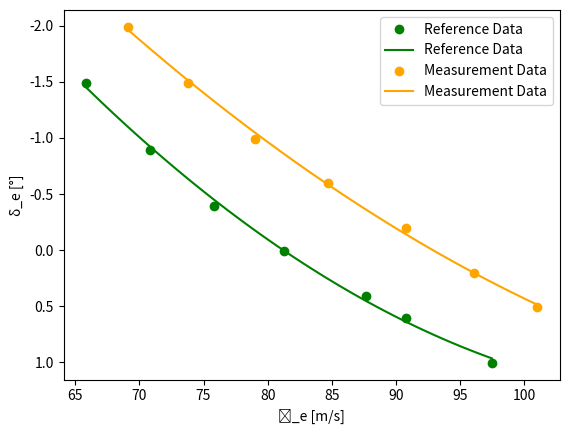
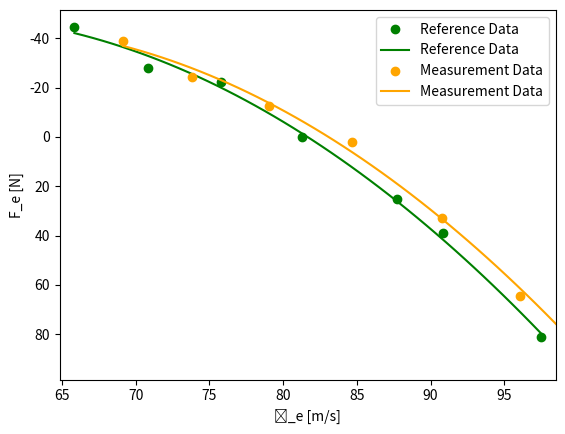
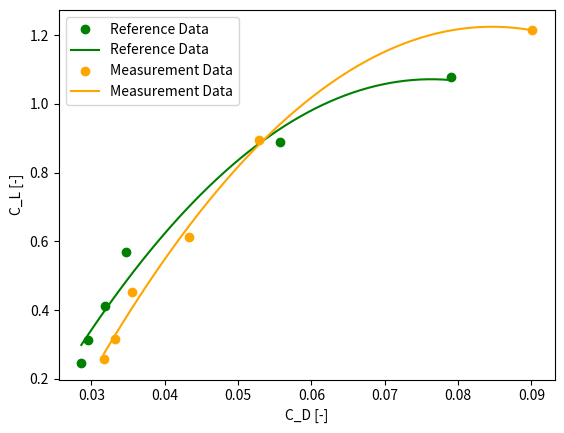
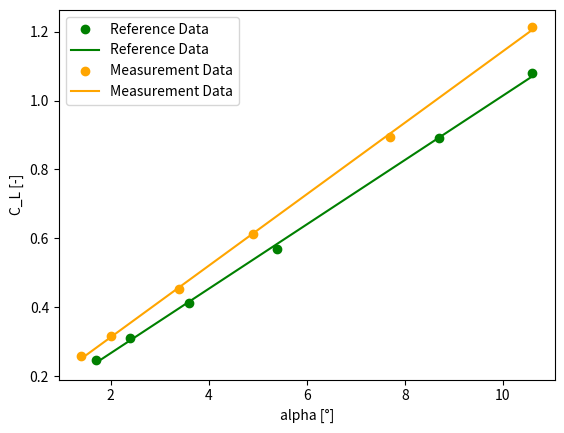

Here is the Python script that generated these plots, in order:
import math as m
import pandas as pd
import matplotlib.pyplot as plt
import numpy as np
print("Reference Data")
# stationary measurement series 1
#mass of the observers in kg
p1=95
p2=92
co_ord=74
o_1L=66
o_1R=61
o_2L=75
o_2R=78
o_3L=86
o_3R=68
fuel=4050*0.453592
aircraft=9165*0.453592
g=9.80665
L=-0.0065  #k/m
R=287.05
y=1.4
rho0=1.225  #kg/m3
s=30   #m2
b=15.911  #m
#finding the  pressure
P0=101325 #pa
T0=288.15 #K
A=b**2/s
W_s=60500   #from append b in Newton
chrd=2.0569
Lift=(p1+p2+co_ord+o_1L+o_1R+o_2L+o_2R+o_3L+o_3R+fuel+aircraft)*g
h_p=[5010,5020,5020,5030,5020,5110]                                                    #input heights in feet
P=[]
for i in h_p:
     hp = i * 0.3048
     z = (-g / (L * R))
     P=P+([P0*(1+(L*hp/T0))**z])

# finding mach number
#to make the equation easier its broken down into smaller equations
#v1=2/(y-1)
#v2=((y-1)*rho0)/(2*y*P0)
#v3=y/(y-1)
kinematic_factor=1.4207E-5
V_c=[249,221,192,163,130,118]    # input speeds
M=[]
Re=[]
for i in range(0,6):
    V_c[i]=V_c[i]*0.51444
    V_temp=V_c[i]**2   #speed square
    Re=Re+[(chrd*V_c[i])/kinematic_factor]
    c1=(y-1)/(2*y)
    c2=rho0/P0
    step_1=(1+c1*c2*V_temp)
    c3=y/(y-1)
    step_2=step_1**c3
    step_3=step_2-1
    c4=P0/P[i]
    step_4=c4*step_3
    step_5=step_4+1
    c5=(y-1)/y
    step_6=step_5**c5
    step_7=step_6-1
    c6=2/(y-1)
    step_8=c6*step_7
    M=M+[step_8**0.5]
    #v2=(v2*(V_c[i])**2+1)**v3-1
    #v4=((P0/P[i])*v2+1)**v3
    #v5=v1*(v4-1)
    #M=M+[v5**0.5]


#C_L=L/(0.5*rho*v**2*s)

#temperature correction
T_m=[12.5,10.5,8.8,7.2,6,5.2]
T=[]
for i in range(0,6):
    T_m[i]=T_m[i]+273.15
    T=T+[T_m[i]/(1+(y-1)/2*M[i]**2)]

#calculating speed of sound
a=[]
for i in range(0,6):
    a=a+[(y*R*T[i])**0.5]

#calculating true airspeed
vt=[]
for i in range(0,6):
    vt=vt+[M[i]*a[i]]
#calculating rho using perfect gas law
rho=[]
for i in range(0,6):
    rho=rho+[P[i]/(R*T[i])]

#calculating equivalent airspeed
v_eq=[]
for i in range(0,6):
    v_eq=v_eq+[vt[i]*((rho[i]/rho0)**0.5)]

# calculating Cl
f_u=[360,412,447,478,532,570]
c_l=[]
Lift_req=[]
for i in range(0,6):
    f_u[i]=f_u[i]*4.44822     # converting to nootuns
    Lift_1=Lift
    Lift_1=Lift-f_u[i]
    Lift_req=Lift_req+[Lift_1]
    c_l=c_l+[Lift_1/(0.5*rho[i]*v_eq[i]**2*s)]

 #calculating Cd
L_Thr=[3665.03,2995.38,2399.67,1863.38,1892.21,2208.82]
R_Thr=[3770.95,3057.27,2526.11,2015.87,2070.75,2405.27]
Tot_Thr=[]
c_d=[]
for i in range(0,6):
    Tot_Thr=Tot_Thr+[L_Thr[i]+R_Thr[i]]
    c_d=c_d+[Tot_Thr[i]/(0.5*rho[i]*v_eq[i]**2*s)]

c_lsqr=[]
for i in range(0,6):
    c_lsqr=c_lsqr+[c_l[i]**2]

e=(c_lsqr[-1]-c_lsqr[0])/(c_d[-1]-c_d[0])*(1/(m.pi*A))  #e
m=(1/(m.pi*A*e))
cd_0=c_d[0]-m*c_lsqr[0]     #cd_0

#Data from measurement for cl cd and alpha
#alpha-cl
alpha_plot_meas=[1.4,2.0,3.4,4.9,7.7,10.6]
alpha_c_l_plot_meas= [0.25741818, 0.3156455 , 0.45305487, 0.61170662, 0.89384461, 1.21396574]
alpha_x_new_meas= [ 1.4  ,       1.5877551  , 1.7755102  , 1.96326531,  2.15102041 , 2.33877551,
  2.52653061 , 2.71428571 , 2.90204082 , 3.08979592 , 3.27755102 , 3.46530612,
  3.65306122 , 3.84081633 , 4.02857143 , 4.21632653 , 4.40408163 , 4.59183673,
  4.77959184 , 4.96734694 , 5.15510204 , 5.34285714 , 5.53061224 , 5.71836735,
  5.90612245 , 6.09387755 , 6.28163265 , 6.46938776 , 6.65714286 , 6.84489796,
  7.03265306 , 7.22040816 , 7.40816327 , 7.59591837 , 7.78367347 , 7.97142857,
  8.15918367 , 8.34693878 , 8.53469388 , 8.72244898 , 8.91020408 , 9.09795918,
  9.28571429 , 9.47346939 , 9.66122449 , 9.84897959 ,10.03673469 ,10.2244898,
 10.4122449 , 10.6       ]
alpha_y_new_meas= [0.25094562 ,0.27041619, 0.28988676, 0.30935733, 0.32882789, 0.34829846,
 0.36776903, 0.38723959, 0.40671016, 0.42618073 ,0.4456513  ,0.46512186,
 0.48459243, 0.504063  , 0.52353357, 0.54300413 ,0.5624747  ,0.58194527,
 0.60141584, 0.6208864 , 0.64035697, 0.65982754 ,0.6792981  ,0.69876867,
 0.71823924, 0.73770981, 0.75718037, 0.77665094 ,0.79612151 ,0.81559208,
 0.83506264, 0.85453321, 0.87400378, 0.89347434 ,0.91294491 ,0.93241548,
 0.95188605, 0.97135661, 0.99082718, 1.01029775 ,1.02976832 ,1.04923888,
 1.06870945, 1.08818002, 1.10765058, 1.12712115 ,1.14659172, 1.16606229,
 1.18553285, 1.20500342]
#cd-cl
cd_plot_meas=[0.03167717, 0.03324445, 0.03550839, 0.04329949, 0.05290826, 0.09010832]
cd_cl_meas=[0.25741818, 0.3156455,  0.45305487, 0.61170662, 0.89384461, 1.21396574]
cd_x_new_meas=[0.03167717 ,0.03286964, 0.03406211, 0.03525459, 0.03644706, 0.03763953,
 0.038832  , 0.04002448, 0.04121695 ,0.04240942 ,0.04360189 ,0.04479437,
 0.04598684, 0.04717931, 0.04837178 ,0.04956425 ,0.05075673 ,0.0519492,
 0.05314167, 0.05433414, 0.05552662 ,0.05671909 ,0.05791156 ,0.05910403,
 0.06029651, 0.06148898, 0.06268145 ,0.06387392 ,0.0650664  ,0.06625887,
 0.06745134, 0.06864381, 0.06983629 ,0.07102876 ,0.07222123 ,0.0734137,
 0.07460618, 0.07579865, 0.07699112 ,0.07818359 ,0.07937607 ,0.08056854,
 0.08176101, 0.08295348, 0.08414596 ,0.08533843 ,0.0865309  ,0.08772337,
 0.08891584, 0.09010832]
cd_y_new_meas=[0.27189323 ,0.31433147, 0.35580284, 0.39630734, 0.43584498, 0.47441574,
 0.51201963 ,0.54865666, 0.58432681, 0.6190301 , 0.65276651, 0.68553605,
 0.71733873 ,0.74817454, 0.77804347, 0.80694554, 0.83488073, 0.86184906,
 0.88785052 ,0.9128851 , 0.93695282, 0.96005367, 0.98218765, 1.00335476,
 1.02355499 ,1.04278836, 1.06105486, 1.07835449, 1.09468725, 1.11005314,
 1.12445216 ,1.13788431, 1.15034959, 1.161848  , 1.17237955, 1.18194422,
 1.19054202 ,1.19817295, 1.20483702, 1.21053421, 1.21526453, 1.21902799,
 1.22182457 ,1.22365428, 1.22451713, 1.2244131 , 1.22334221, 1.22130444,
 1.21829981 ,1.21432831]

alph=[1.7,2.4,3.6,5.4,8.7,10.6]
plt.figure(2)
q=np.polyfit(c_d,c_l,2)
f=np.poly1d(q)
c_d_plot=np.array(c_d)
c_d_plot=np.sort(c_d_plot)    # for linspace
c_l_plot=np.array(c_l)
c_l_plot=np.sort(c_l_plot)
x_new = np.linspace(c_d_plot[0], c_d_plot[-1])
y_new = f(x_new)
plt.plot(c_d_plot,c_l_plot,'o',x_new,y_new,color="green",label="Reference Data")
plt.plot(cd_plot_meas,cd_cl_meas,'o',cd_x_new_meas, cd_y_new_meas,color="orange",label="Measurement Data")
plt.legend()
plt.xlabel("C_D [-]")
plt.ylabel("C_L [-]")
plt.show()

plt.figure(3)
q=np.polyfit(alph,c_l,1)
c_l_alpha=q[0]
f=np.poly1d(q)
c_d_plot=np.array(alph)
c_d_plot=np.sort(c_d_plot)    # for linspace
c_l_plot=np.array(c_l)
c_l_plot=np.sort(c_l_plot)
x_new = np.linspace(c_d_plot[0], c_d_plot[-1])
y_new = f(x_new)
plt.plot(c_d_plot,c_l_plot,'o',x_new,y_new,color="green",label="Reference Data")
plt.plot(alpha_plot_meas,alpha_c_l_plot_meas,'o',alpha_x_new_meas, alpha_y_new_meas,color="orange",label="Measurement Data")
plt.legend()
plt.xlabel("alpha [°]")
plt.ylabel("C_L [-]")
plt.show()

print("Data for figure 2 and 3:")
print("Aircraft Configuration: Clean")
print("Reynolds number range:",min(Re),max(Re))
print("Mach Range:", min(M), max(M))
print()
#print(e,cd_0)


#  stationary measurement series 2
#  stationary measurement series 2
#  stationary measurement series 2
#  stationary measurement series 2
cm_tc=-0.0064
mfs=0.048  #kg/s
de=[0,-0.4,-0.9,-1.5,0.4,0.6,1,0,-0.5]
Tot_Thr2=[5494.68,5875.28,6289.03,6653.86,6411.24,6541.06,6517.09]
d_eng=0.686

h_p2=[6060,6350,6550,6880,6160,5810,5310,5730,5790]                                                    #input heights in feet
P2=[]
for i in h_p2:
     hp = i * 0.3048
     z = (-g / (L * R))
     P2=P2+([P0*(1+(L*hp/T0))**z])

V_c2=[161,150,140,130,173,179,192,161,161]    # input speeds
M2=[]
for i in range(0,9):
    V_c2[i]=V_c2[i]*0.51444
    V_temp=V_c2[i]**2   #speed square
    c1=(y-1)/(2*y)
    c2=rho0/P0
    step_1=(1+c1*c2*V_temp)
    c3=y/(y-1)
    step_2=step_1**c3
    step_3=step_2-1
    c4=P0/P2[i]
    step_4=c4*step_3
    step_5=step_4+1
    c5=(y-1)/y
    step_6=step_5**c5
    step_7=step_6-1
    c6=2/(y-1)
    step_8=c6*step_7
    M2=M2+[step_8**0.5]

T_m2=[5.5,4.5,3.5,2.5,5.0,6.2,8.2,5,5]
T2=[]
for i in range(0,9):
    T_m2[i]=T_m2[i]+273.15
    T2=T2+[T_m2[i]/(1+(y-1)/2*M2[i]**2)]

a2=[]
for i in range(0,9):
    a2=a2+[(y*R*T2[i])**0.5]

#calculating true airspeed
vt2=[]
for i in range(0,9):
    vt2=vt2+[M2[i]*a2[i]]
#calculating rho using perfect gas law
rho2=[]
for i in range(0,9):
    rho2=rho2+[P2[i]/(R*T2[i])]

#calculating equivalent airspeed
v_eq2=[]
for i in range(0,9):
    v_eq2=v_eq2+[vt2[i]*((rho2[i]/rho0)**0.5)]
# calculating Cl2
f_u2=[664,694,730,755,798,825,846,881,910]   #last 2 values for find Cn
c_l2=[]
Lift_req2=[]
for i in range(0,9):
    f_u2[i]=f_u2[i]*4.44822     # converting to nootuns
    Lift_1=Lift
    Lift_1=Lift-f_u2[i]
    Lift_req2=Lift_req2+[Lift_1]
    c_l2=c_l2+[Lift_1/(0.5*rho2[i]*v_eq2[i]**2*s)]
#print(Lift_req,Lift_req2)

v_tilda=[]
for i in range(0,7):
    v_tilda=v_tilda+[v_eq2[i]*(W_s/Lift_req2[i])**0.5]    #input for the graph

#print(v_tilda)
#print(v_eq2,a2,rho2,vt2)
Tot_Thr_s2=[2678.12,2801.72,2914.08,3040.54,2593.0,2508.5,2355.64]

TC2=[]
Tcs2=[]
for i in range(0,7):
    TC2=TC2+[2*Tot_Thr2[i]/(rho2[i]*(vt2[i]**2)*d_eng**2)]
    Tcs2 = Tcs2 + [2 * Tot_Thr_s2[i] / (rho2[i] * (vt2[i] ** 2) * d_eng ** 2)]

delta_xcg2=(134-288)*0.0254   #metres
cn2=c_l2[-1]
cm_delta2=-1/(de[-1])*cn2*(delta_xcg2/chrd)
#print(cm_delta2)

de_str2=[]
for i in range(0,7):
    de_str2=de_str2+[de[i]-1/cm_delta2*cm_tc*(Tcs2[i]-TC2[i])]

#Data from meas:
#Ve delta e:
v_tilda1_meas= [ 69.14524483 , 73.82340752 , 79.03515151  ,84.684758   , 90.76076007, 96.09362594, 101.00179236]
de_str2_meas= [-1.9909169 , -1.49242438, -0.99365751 ,-0.594742  , -0.19465784 , 0.20498867,0.50501256]
x_new1_meas= [ 69.14524483 , 69.79537846,  70.44551208 , 71.0956457  , 71.74577932,
  72.39591295 , 73.04604657  ,73.69618019 , 74.34631382 , 74.99644744,
  75.64658106 , 76.29671468  ,76.94684831  ,77.59698193 , 78.24711555,
  78.89724918 , 79.5473828   ,80.19751642,  80.84765005 , 81.49778367,
  82.14791729 , 82.79805091  ,83.44818454 , 84.09831816 , 84.74845178,
  85.39858541 , 86.04871903,  86.69885265  ,87.34898628 , 87.9991199,
  88.64925352 , 89.29938714 , 89.94952077,  90.59965439 , 91.24978801,
  91.89992164 , 92.55005526  ,93.20018888 , 93.85032251 , 94.50045613,
  95.15058975 , 95.80072337,  96.450857    ,97.10099062 , 97.75112424,
  98.40125787 , 99.05139149,  99.70152511 ,100.35165873 ,101.00179236]    
y_new1_meas= [-1.96074272, -1.89628794, -1.83243869 ,-1.76919497, -1.70655676, -1.64452409,
 -1.58309693, -1.52227531 ,-1.4620592  ,-1.40244862, -1.34344357, -1.28504404,
 -1.22725003, -1.17006155 ,-1.11347859 ,-1.05750116, -1.00212926, -0.94736287,
 -0.89320201, -0.83964668 ,-0.78669687 ,-0.73435258, -0.68261382, -0.63148059,
 -0.58095288, -0.53103069 ,-0.48171403 ,-0.43300289, -0.38489727, -0.33739718,
 -0.29050262, -0.24421358 ,-0.19853006 ,-0.15345207, -0.10897961, -0.06511266,
 -0.02185125,  0.02080465 , 0.06285502 , 0.10429986,  0.14513918,  0.18537298,
  0.22500125,  0.26402399 , 0.30244122 , 0.34025291,  0.37745909,  0.41405973,
  0.45005486,  0.48544446]    
#Ve Fe:
v_tilda_meas= [ 69.14524483 , 73.82340752,  79.03515151,  84.684758,    90.76076007,  96.09362594, 101.00179236]
Fe_air_eff_meas= [-39.10086568, -24.26634863, -12.64696884,   2.10147738 , 32.81117267,  64.66456428  ,90.39522629]
x_new_meas= [ 69.14524483 , 69.79537846 , 70.44551208,  71.0956457  , 71.74577932,
  72.39591295 , 73.04604657 , 73.69618019 , 74.34631382 , 74.99644744,
  75.64658106 , 76.29671468 , 76.94684831 , 77.59698193 , 78.24711555,
  78.89724918 , 79.5473828  , 80.19751642 , 80.84765005 , 81.49778367,
  82.14791729 , 82.79805091 , 83.44818454 , 84.09831816 , 84.74845178,
  85.39858541 , 86.04871903 , 86.69885265 , 87.34898628 , 87.9991199,
  88.64925352 , 89.29938714 , 89.94952077 , 90.59965439 , 91.24978801,
  91.89992164 , 92.55005526 , 93.20018888 , 93.85032251 , 94.50045613,
  95.15058975 , 95.80072337 , 96.450857   , 97.10099062 , 97.75112424,
  98.40125787 , 99.05139149 , 99.70152511 ,100.35165873 ,101.00179236]
y_new_meas= [-36.94666264 ,-35.89015747 ,-34.76833876 ,-33.58120653, -32.32876077,
 -31.01100148 ,-29.62792866, -28.17954231 ,-26.66584243, -25.08682902,
 -23.44250208 ,-21.73286161, -19.95790762 ,-18.11764009 ,-16.21205904,
 -14.24116446 ,-12.20495635, -10.10343471 , -7.93659954 , -5.70445084,
  -3.40698861 , -1.04421285,   1.38387644 ,  3.87727925 ,  6.4359956,
   9.06002547 , 11.74936887,  14.5040258  , 17.32399626 , 20.20928025,
  23.15987777 , 26.17578882,  29.2570134  , 32.4035515  , 35.61540314,
  38.8925683  , 42.235047  ,  45.64283922 , 49.11594497 , 52.65436425,
  56.25809706 , 59.9271434 ,  63.66150327 , 67.46117667 , 71.32616359,
  75.25646405 , 79.25207803,  83.31300555 , 87.43924659 , 91.63080116]

#print(de_str2)
#print(v_tilda)
plt.figure(0)
q1=np.polyfit(v_tilda,de_str2,2)
f1=np.poly1d(q1)
v_tilda1=np.array(v_tilda)
v_tilda1=np.sort(v_tilda1)    # for linspace sorted in ascending order, for this graph v_tilda is called v_tilda1
de_str2=np.array(de_str2)
de_str2=np.sort(de_str2)
#print(de_str2)
x_new1 = np.linspace(v_tilda1[0], v_tilda1[-1])
y_new1 = f1(x_new1)
plt.plot(v_tilda1,de_str2,'o', x_new1, y_new1,color="green",label="Reference Data")
plt.plot(v_tilda1_meas,de_str2_meas,'o',x_new1_meas, y_new1_meas,color="orange",label="Measurement Data")
plt.legend()
#plt.xlim([v_tilda[0]-1, v_tilda[-1] + 1 ])
plt.xlabel("ṽ_e [m/s]")
plt.ylabel("δ_e [°]")

#plt.scatter(v_tilda1,de_str2)
plt.gca().invert_yaxis()
plt.show()


Fe_ref2=[0,-23,-29,-46,26,40,83] #Fe ref2 in N
alpha2=[5.3,6.3,7.3,8.5,4.5,4.1,3.4] #Alpha ref2 in deg
de2=[0,-0.4,-0.9,-1.5,0.4,0.6,1]    #de ref2 in deg
slope_de_dalpha=(min(de2)-max(de2))/(max(alpha2)-min(alpha2))
#print(slope_de_dalpha)
cm_alpha2=-slope_de_dalpha*cm_delta2
#print(cm_alpha2)
Lift_req2=Lift_req2[0:-2]     # because the last 2 values where for finding Cn
Fe_air_eff=[]
for i in range (0,7):
    Fe_air_eff= Fe_air_eff+[Fe_ref2[i]*W_s/Lift_req2[i]]
    
    


plt.figure(1)
plt.gca().invert_yaxis()
q=np.polyfit(v_tilda,Fe_air_eff,2)
f=np.poly1d(q)
v_tilda=np.array(v_tilda)
v_tilda=np.sort(v_tilda)    # for linspace
Fe_air_eff=np.array(Fe_air_eff)
Fe_air_eff=np.sort(Fe_air_eff)
x_new = np.linspace(v_tilda[0], v_tilda[-1])
y_new = f(x_new)
plt.plot(v_tilda,Fe_air_eff,'o', x_new, y_new,color='green',label="Reference Data")
plt.plot(v_tilda_meas,Fe_air_eff_meas,'o',x_new_meas, y_new_meas,color="orange",label="Measurement Data")
plt.legend()
plt.xlim([v_tilda[0]-1, v_tilda[-1] + 1 ])
plt.xlabel("ṽ_e [m/s]")
plt.ylabel("F_e [N]")
plt.show()
#plt.scatter(alpha2,de2)
#plt.show()
#plt.scatter(v_tilda,de_str2)
#plt.gca().invert_yaxis()
#plt.show()

#Print required values:
print("Values required:")
print("Oswald factor:", e)
print("CD_0:",cd_0)
print("C_L_alpha=", c_l_alpha)
print("C_m_alpha=", cm_alpha2)
print("C_m_delta=", cm_delta2)
